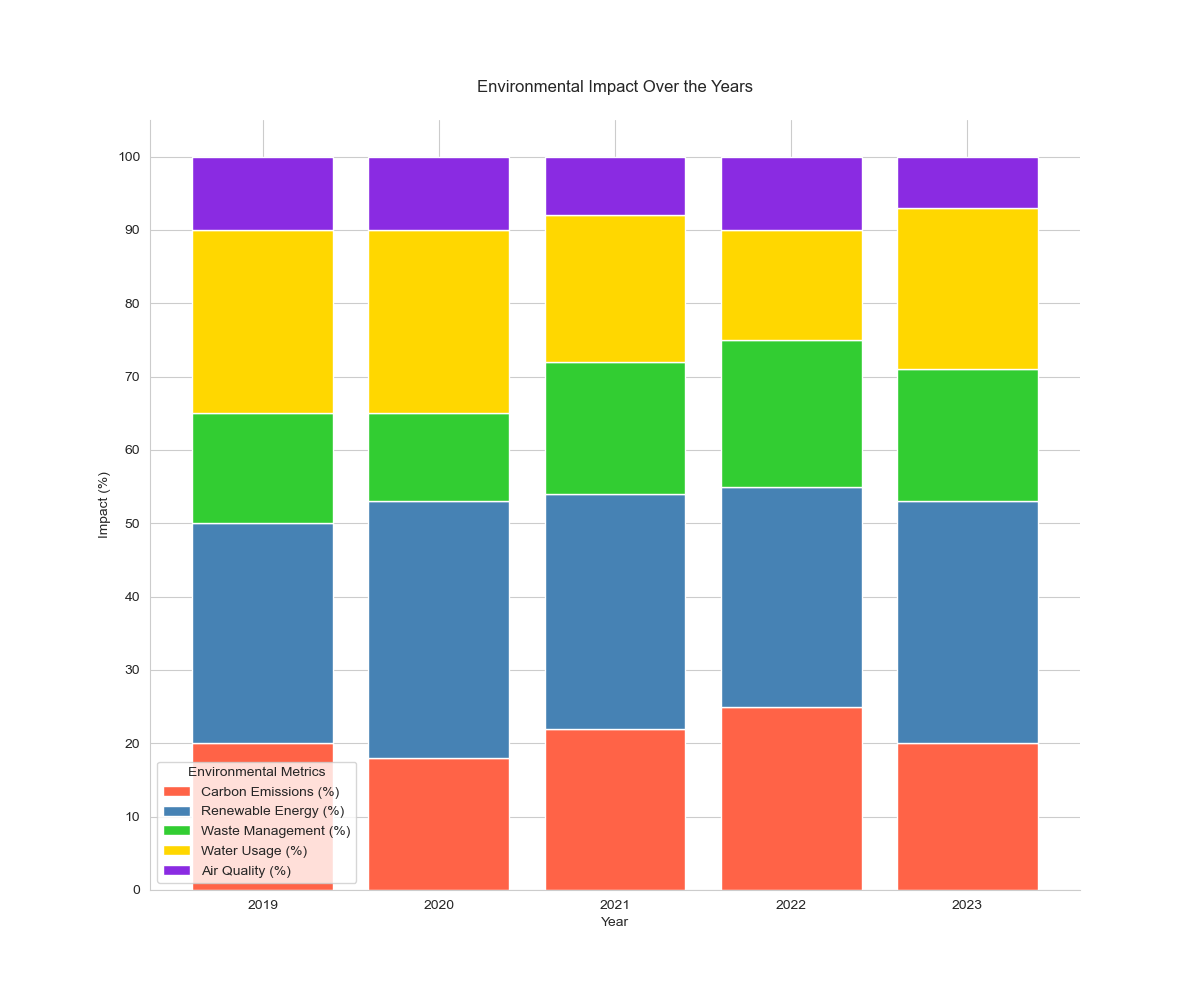

The data file committed next to this chart (first rows):
Year, Carbon Emissions (%), Renewable Energy (%), Waste Management (%), Water Usage (%), Air Quality (%)
2019, 20, 30, 15, 25, 10
2020, 18, 35, 12, 25, 10
2021, 22, 32, 18, 20, 8
2022, 25, 30, 20, 15, 10
2023, 20, 33, 18, 22, 7
